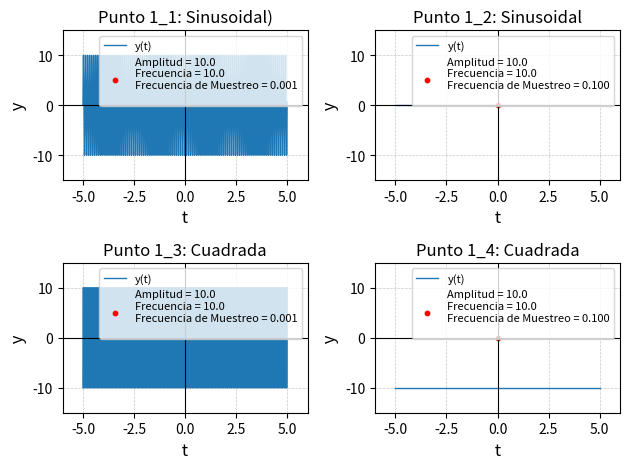
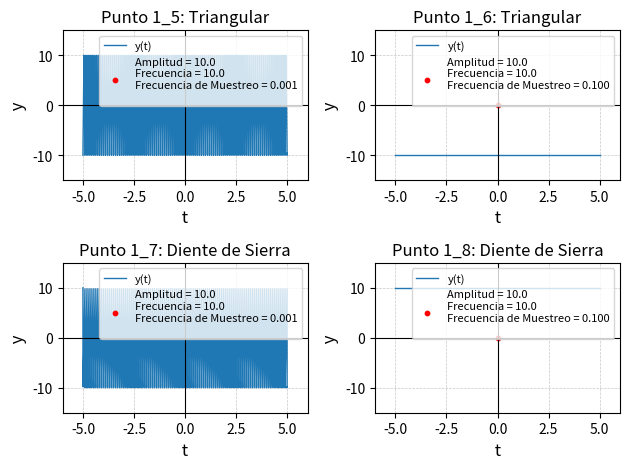
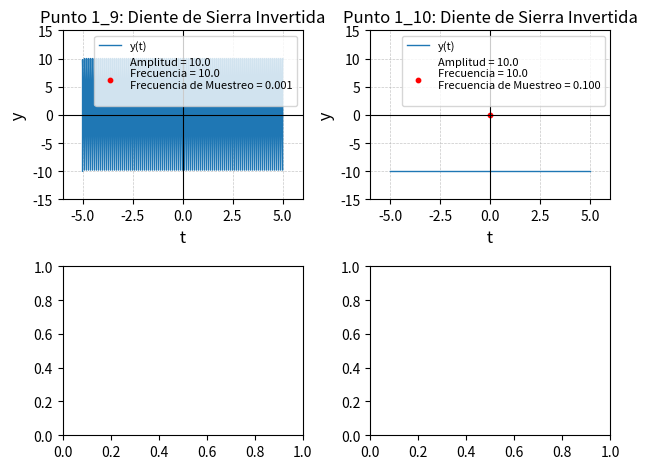
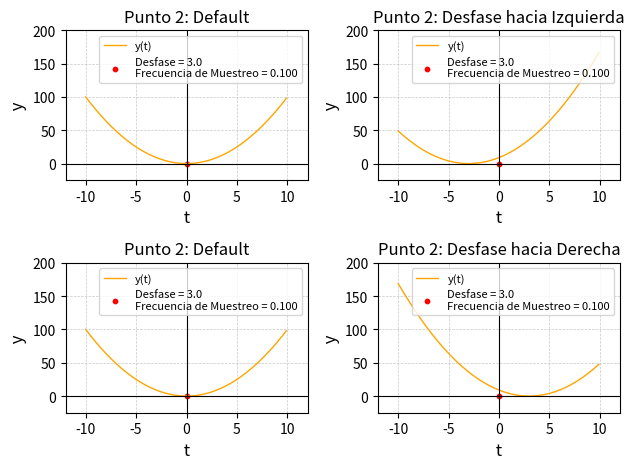
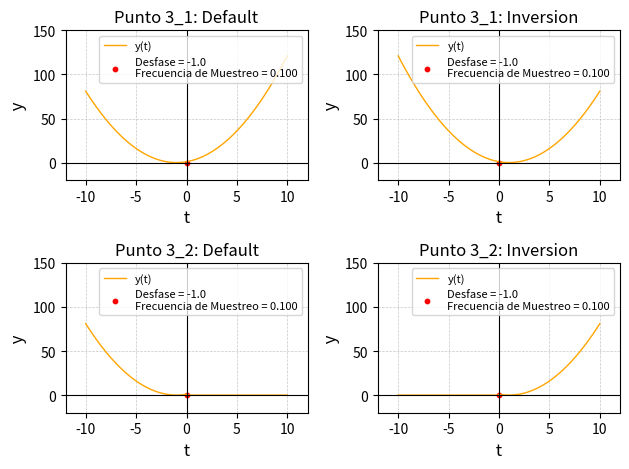
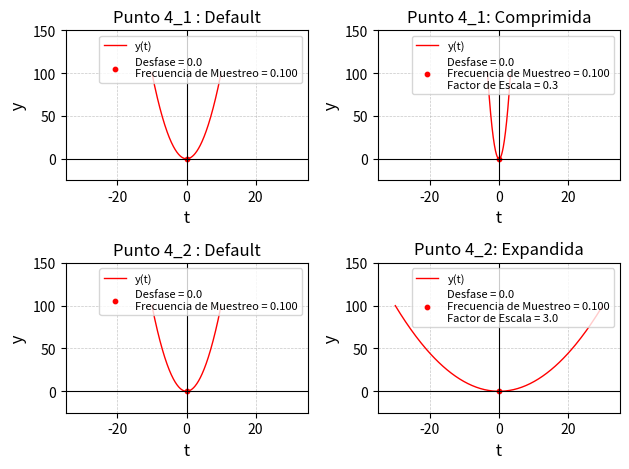
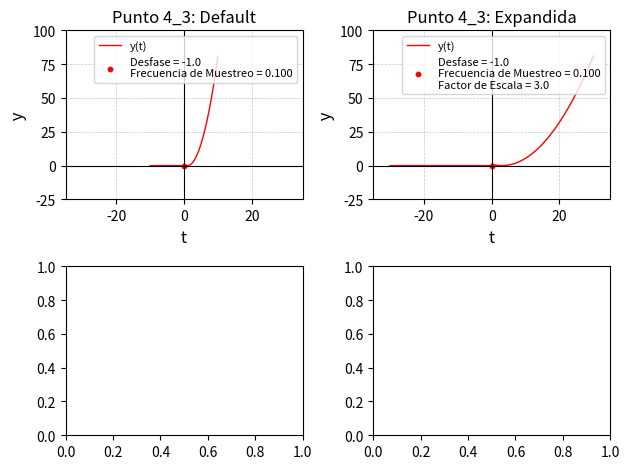

Source code (Python) for these figures, in order:
import numpy as np
import scipy.signal as signal
import matplotlib.pyplot as plt



#Variables


def p1_1():
    #Parametros
    A = 10
    f = 10 
    w = 2*np.pi*f
    fm = 0.001
    
    t = np.arange(-5,5+fm,fm)

    señal = A * np.sin(w*t)
    return t,señal,A,f,fm

def p1_2():
    #Parametros
    A = 10
    f = 10 
    w = 2*np.pi*f
    fm = 0.1
    
    t = np.arange(-5,5+fm,fm)

    señal = A * np.sin(w*t)
    return t,señal,A,f,fm

def p1_3():
     #Parametros
    A = 10
    f = 10 
    w = 2*np.pi*f
    fm = 0.001
    
    t = np.arange(-5,5+fm,fm)
    
    señal = A*signal.square(w*t)
    return t,señal,A,f,fm

def p1_4():
     #Parametros
    A = 10
    f = 10 
    w = 2*np.pi*f
    fm = 0.1
    
    
    t = np.arange(-5,5+fm,fm)       
    señal = A*signal.square(w*t)

    
    return t,señal,A,f,fm

def p1_5():    
     #Parametros
    A = 10
    f = 10 
    w = 2*np.pi*f
    fm = 0.001
    
    t = np.arange(-5,5+fm,fm)
    
    señal = A*signal.sawtooth(w*t, width=0.5)
    return t,señal,A,f,fm

def p1_6():    
     #Parametros
    A = 10
    f = 10 
    w = 2*np.pi*f
    fm = 0.1
    
    t = np.arange(-5,5+fm,fm)
    
    señal = A*signal.sawtooth(w*t, width=0.5)
    return t,señal,A,f,fm

def p1_7():    
     #Parametros
    A = 10
    f = 10 
    w = 2*np.pi*f
    fm = 0.001
    
    t = np.arange(-5,5+fm,fm)
    
    señal = A*signal.sawtooth(w*t)
    return t,señal,A,f,fm

def p1_8():    
     #Parametros
    A = 10
    f = 10 
    w = 2*np.pi*f
    fm = 0.1
    
    t = np.arange(-5,5+fm,fm)
    
    señal = A*signal.sawtooth(w*t)
    return t,señal,A,f,fm

def p1_9():    
     #Parametros
    A = 10
    f = 10 
    w = 2*np.pi*f
    fm = 0.001
    
    t = np.arange(-5,5+fm,fm)
    
    señal = -A*signal.sawtooth(w*t)
    return t,señal,A,f,fm

def p1_10():
    #Parametros
    A = 10
    f = 10 
    w = 2*np.pi*f
    fm = 0.1
    
    t = np.arange(-5,5+fm,fm)
    
    señal = -A*signal.sawtooth(w*t)
    return t,señal,A,f,fm

def p2():
    #Parametros
    fm = 0.1
    d = 3
    
    t = np.arange(-10,10,fm)
    
    señal1 = (t + d)**2
    señal2 = (t - d)**2
    y = t**2
    return t,señal1,señal2,fm,d,y

def p3_1():    
    # Parametros
    fm = 0.1
    d = -1
    
    t = np.arange(-10, 10 + fm, fm) 
    
    señal1 = (t - d)**2  
    señal2 = señal1[::-1]
    
    return t, señal1, señal2, fm, d

def p3_2():    
    # Parametros
    fm = 0.1
    d = -1
    
    t1 = np.arange(-10, 0 + fm, fm)
    t2 = np.arange(0, 10 + fm, fm)
    t = np.concatenate((t1, t2))
    
    trozo1 = (t1 - d) ** 2  
    trozo2 = np.zeros_like(t2)
    
    señal1 = np.concatenate((trozo1, trozo2))
    señal2 = señal1[::-1]
    
    return t, señal1, señal2, fm, d

def p4_1():
#Parametros
    fm = 0.1
    d = 0
    c = 1/3
    t = np.arange(-10,10,fm)
    tc = t*c
    
    señal1 = (t + d)**2
    señal2 = (tc + d)**2
    
    return t,señal1,tc,fm,d,c

def p4_2():
#Parametros
    fm = 0.1
    d = 0
    c = 3
    t = np.arange(-10,10,fm)
    tc = t*c
    
    señal1 = (t + d)**2
    señal2 = (tc + d)**2
    
    return t,señal1,tc,fm,d,c

def p4_3():    
    #Parametros
    fm = 0.1
    d = -1
    c = 3
    
    
    t1 = np.arange(-10, 0 + fm, fm)
    t2 = np.arange(0, 10 + fm, fm)
    t = np.concatenate((t1, t2))
    
    t1c = c*np.arange(-10,0+fm,fm)
    t2c = c*np.arange(0,10+fm,fm)
    tc = np.concatenate((t1c, t2c))
    
    trozo1 = np.zeros_like(t2) 
    trozo2 = (t2 + d) ** 2
    
    
    trozoa = np.zeros_like(t2) 
    trozob = (t2 + d) ** 2
     
    

    señal1 = np.concatenate((trozo1,trozo2))
    señal2 = np.concatenate((trozoa,trozob))
    
    return t,señal1,tc,fm,d,c




#########################################################################################################
#Graficas

#Puntos 1.1 a 1.4
def graf1(): 
     # Crear la figura y los subplots
    fig, axes = plt.subplots(nrows=2, ncols=2) # 5 filas, 2 columnas

    # Iterar a través de cada subplot
    for i, row in enumerate(axes):
        for j, ax in enumerate(row):
            
            # fila 0, col 0
            if i == 0 and j == 0:
                t,y,A,f,fm= p1_1()            
                ax.plot(t,y, linewidth=1.0, label="y(t)")
                ax.scatter(0, 0, color='red', label='Amplitud = {:.1f}\nFrecuencia = {:.1f}\nFrecuencia de Muestreo = {:.3f}\n'.format(A, f, fm), s=10)
                
                
                ax.set_title("Punto 1_1: Sinusoidal)")
                ax.set_xlabel(" t ", fontsize=12, fontstyle="italic")
                ax.set_ylabel(" y ", fontsize=12, fontstyle="italic")
                
                ax.set_xlim(-6, 6)
                ax.set_ylim(-15, 15)
                
                ax.axhline(0, color='black', linewidth=0.8)  # Línea horizontal en y = 0
                ax.axvline(0, color='black', linewidth=0.8)  # Línea vertical en x = 0

                ax.grid(True, linestyle='--', linewidth=0.5, alpha=0.7)  # Agregar una cuadrícula

                
                ax.legend(fontsize=8 ,loc="upper right")

            if i == 0 and j == 1:
                t,y,A,f,fm= p1_2()            
                ax.plot(t,y, linewidth=1.0, label="y(t)")
                ax.scatter(0, 0, color='red', label='Amplitud = {:.1f}\nFrecuencia = {:.1f}\nFrecuencia de Muestreo = {:.3f}\n'.format(A, f, fm), s=10)
                
                
                ax.set_title("Punto 1_2: Sinusoidal")
                ax.set_xlabel(" t ", fontsize=12, fontstyle="italic")
                ax.set_ylabel(" y ", fontsize=12, fontstyle="italic")
                
                ax.set_xlim(-6, 6)
                ax.set_ylim(-15, 15)
                
                ax.axhline(0, color='black', linewidth=0.8)  # Línea horizontal en y = 0
                ax.axvline(0, color='black', linewidth=0.8)  # Línea vertical en x = 0

                ax.grid(True, linestyle='--', linewidth=0.5, alpha=0.7)  # Agregar una cuadrícula

                
                ax.legend(fontsize=8 ,loc="upper right")

            if i == 1 and j == 0:
                t,y,A,f,fm= p1_3()            
                ax.plot(t,y, linewidth=1.0, label="y(t)")
                ax.scatter(0, 0, color='red', label='Amplitud = {:.1f}\nFrecuencia = {:.1f}\nFrecuencia de Muestreo = {:.3f}\n'.format(A, f, fm), s=10)
                
                
                ax.set_title("Punto 1_3: Cuadrada")
                ax.set_xlabel(" t ", fontsize=12, fontstyle="italic")
                ax.set_ylabel(" y ", fontsize=12, fontstyle="italic")
                
                ax.set_xlim(-6, 6)
                ax.set_ylim(-15, 15)
                
                ax.axhline(0, color='black', linewidth=0.8)  # Línea horizontal en y = 0
                ax.axvline(0, color='black', linewidth=0.8)  # Línea vertical en x = 0

                ax.grid(True, linestyle='--', linewidth=0.5, alpha=0.7)  # Agregar una cuadrícula

                
                ax.legend(fontsize=8 ,loc="upper right")

            if i == 1 and j == 1:
                t,y,A,f,fm= p1_4()            
                ax.plot(t,y, linewidth = 1.0, label="y(t)")
                ax.scatter(0, 0, color='red', label='Amplitud = {:.1f}\nFrecuencia = {:.1f}\nFrecuencia de Muestreo = {:.3f}\n'.format(A, f, fm), s=10)
                
                
                ax.set_title("Punto 1_4: Cuadrada")
                ax.set_xlabel(" t ", fontsize=12, fontstyle="italic")
                ax.set_ylabel(" y ", fontsize=12, fontstyle="italic")
                
                ax.set_xlim(-6, 6)
                ax.set_ylim(-15, 15)
                
                ax.axhline(0, color='black', linewidth=0.8)  # Línea horizontal en y = 0
                ax.axvline(0, color='black', linewidth=0.8)  # Línea vertical en x = 0

                ax.grid(True, linestyle='--', linewidth=0.5, alpha=0.7)  # Agregar una cuadrícula

                
                ax.legend(fontsize=8 ,loc="upper right")


    # Ajustar los subplots para evitar superposiciones
    plt.tight_layout()
    plt.show()

#Puntos 1.5 a 1.8   
def graf2():
     # Crear la figura y los subplots
    fig, axes = plt.subplots(nrows=2, ncols=2) # 5 filas, 2 columnas

    # Iterar a través de cada subplot
    for i, row in enumerate(axes):
        for j, ax in enumerate(row):
            
            # fila 0, col 0
            if i == 0 and j == 0:
                t,y,A,f,fm= p1_5()            
                ax.plot(t,y, linewidth=1.0, label="y(t)")
                ax.scatter(0, 0, color='red', label='Amplitud = {:.1f}\nFrecuencia = {:.1f}\nFrecuencia de Muestreo = {:.3f}\n'.format(A, f, fm), s=10)
                
                
                ax.set_title("Punto 1_5: Triangular")
                ax.set_xlabel(" t ", fontsize=12, fontstyle="italic")
                ax.set_ylabel(" y ", fontsize=12, fontstyle="italic")
                
                ax.set_xlim(-6, 6)
                ax.set_ylim(-15, 15)
                
                ax.axhline(0, color='black', linewidth=0.8)  # Línea horizontal en y = 0
                ax.axvline(0, color='black', linewidth=0.8)  # Línea vertical en x = 0

                ax.grid(True, linestyle='--', linewidth=0.5, alpha=0.7)  # Agregar una cuadrícula

                
                ax.legend(fontsize=8 ,loc="upper right")

            if i == 0 and j == 1:
                t,y,A,f,fm= p1_6()            
                ax.plot(t,y, linewidth=1.0, label="y(t)")
                ax.scatter(0, 0, color='red', label='Amplitud = {:.1f}\nFrecuencia = {:.1f}\nFrecuencia de Muestreo = {:.3f}\n'.format(A, f, fm), s=10)
                
                
                ax.set_title("Punto 1_6: Triangular")
                ax.set_xlabel(" t ", fontsize=12, fontstyle="italic")
                ax.set_ylabel(" y ", fontsize=12, fontstyle="italic")
                
                ax.set_xlim(-6, 6)
                ax.set_ylim(-15, 15)
                
                ax.axhline(0, color='black', linewidth=0.8)  # Línea horizontal en y = 0
                ax.axvline(0, color='black', linewidth=0.8)  # Línea vertical en x = 0

                ax.grid(True, linestyle='--', linewidth=0.5, alpha=0.7)  # Agregar una cuadrícula

                
                ax.legend(fontsize=8 ,loc="upper right")

            if i == 1 and j == 0:
                t,y,A,f,fm= p1_7()            
                ax.plot(t,y, linewidth=1.0, label="y(t)")
                ax.scatter(0, 0, color='red', label='Amplitud = {:.1f}\nFrecuencia = {:.1f}\nFrecuencia de Muestreo = {:.3f}\n'.format(A, f, fm), s=10)
                
                
                ax.set_title("Punto 1_7: Diente de Sierra")
                ax.set_xlabel(" t ", fontsize=12, fontstyle="italic")
                ax.set_ylabel(" y ", fontsize=12, fontstyle="italic")
                
                ax.set_xlim(-6, 6)
                ax.set_ylim(-15, 15)
                
                ax.axhline(0, color='black', linewidth=0.8)  # Línea horizontal en y = 0
                ax.axvline(0, color='black', linewidth=0.8)  # Línea vertical en x = 0

                ax.grid(True, linestyle='--', linewidth=0.5, alpha=0.7)  # Agregar una cuadrícula

                
                ax.legend(fontsize=8 ,loc="upper right")

            if i == 1 and j == 1:
                t,y,A,f,fm= p1_8()            
                ax.plot(t,y, linewidth=1.0, label="y(t)")
                ax.scatter(0, 0, color='red', label='Amplitud = {:.1f}\nFrecuencia = {:.1f}\nFrecuencia de Muestreo = {:.3f}\n'.format(A, f, fm), s=10)
                
                
                ax.set_title("Punto 1_8: Diente de Sierra")
                ax.set_xlabel(" t ", fontsize=12, fontstyle="italic")
                ax.set_ylabel(" y ", fontsize=12, fontstyle="italic")
                
                ax.set_xlim(-6, 6)
                ax.set_ylim(-15, 15)
                
                ax.axhline(0, color='black', linewidth=0.8)  # Línea horizontal en y = 0
                ax.axvline(0, color='black', linewidth=0.8)  # Línea vertical en x = 0

                ax.grid(True, linestyle='--', linewidth=0.5, alpha=0.7)  # Agregar una cuadrícula

                
                ax.legend(fontsize=8 ,loc="upper right")


    # Ajustar los subplots para evitar superposiciones
    plt.tight_layout()
    plt.show()
  
#Puntos 1.9 y 1.10      
def graf3():
     # Crear la figura y los subplots
    fig, axes = plt.subplots(nrows=2, ncols=2) # 5 filas, 2 columnas

    # Iterar a través de cada subplot
    for i, row in enumerate(axes):
        for j, ax in enumerate(row):
            
            # fila 0, col 0
            if i == 0 and j == 0:
                t,y,A,f,fm= p1_9()            
                ax.plot(t,y, linewidth=1.0, label="y(t)")
                ax.scatter(0, 0, color='red', label='Amplitud = {:.1f}\nFrecuencia = {:.1f}\nFrecuencia de Muestreo = {:.3f}\n'.format(A, f, fm), s=10)
                
                
                ax.set_title("Punto 1_9: Diente de Sierra Invertida")
                ax.set_xlabel(" t ", fontsize=12, fontstyle="italic")
                ax.set_ylabel(" y ", fontsize=12, fontstyle="italic")
                
                ax.set_xlim(-6, 6)
                ax.set_ylim(-15, 15)
                
                ax.axhline(0, color='black', linewidth=0.8)  # Línea horizontal en y = 0
                ax.axvline(0, color='black', linewidth=0.8)  # Línea vertical en x = 0

                ax.grid(True, linestyle='--', linewidth=0.5, alpha=0.7)  # Agregar una cuadrícula

                
                ax.legend(fontsize=8 ,loc="upper right")

            if i == 0 and j == 1:
                t,y,A,f,fm= p1_10()            
                ax.plot(t,y, linewidth=1.0, label="y(t)")
                ax.scatter(0, 0, color='red', label='Amplitud = {:.1f}\nFrecuencia = {:.1f}\nFrecuencia de Muestreo = {:.3f}\n'.format(A, f, fm), s=10)
                
                
                ax.set_title("Punto 1_10: Diente de Sierra Invertida")
                ax.set_xlabel(" t ", fontsize=12, fontstyle="italic")
                ax.set_ylabel(" y ", fontsize=12, fontstyle="italic")
                
                ax.set_xlim(-6, 6)
                ax.set_ylim(-15, 15)
                
                ax.axhline(0, color='black', linewidth=0.8)  # Línea horizontal en y = 0
                ax.axvline(0, color='black', linewidth=0.8)  # Línea vertical en x = 0

                ax.grid(True, linestyle='--', linewidth=0.5, alpha=0.7)  # Agregar una cuadrícula

                
                ax.legend(fontsize=8 ,loc="upper right")

            


    # Ajustar los subplots para evitar superposiciones
    plt.tight_layout()
    plt.show()

#Punto 2
def graf4():
     # Crear la figura y los subplots
    fig, axes = plt.subplots(nrows=2, ncols=2) # 5 filas, 2 columnas

    # Iterar a través de cada subplot
    for i, row in enumerate(axes):
        for j, ax in enumerate(row):
            
            # fila 0, col 0
            if i == 0 and j == 0:
                t,y1,y2,fm,d,y= p2()            
                ax.plot(t,y, linewidth=1.0, label="y(t)", color = "orange")
                ax.scatter(0, 0, color='red', label='Desfase = {:.1f}\nFrecuencia de Muestreo = {:.3f}'.format(d, fm), s=10)
                
                
                ax.set_title("Punto 2: Default")
                ax.set_xlabel(" t ", fontsize=12, fontstyle="italic")
                ax.set_ylabel(" y ", fontsize=12, fontstyle="italic")
                
                ax.set_xlim(-12, 12)
                ax.set_ylim(-25, 200)
                
                ax.axhline(0, color='black', linewidth=0.8)  # Línea horizontal en y = 0
                ax.axvline(0, color='black', linewidth=0.8)  # Línea vertical en x = 0

                ax.grid(True, linestyle='--', linewidth=0.5, alpha=0.7)  # Agregar una cuadrícula

                
                ax.legend(fontsize=8 ,loc="upper right")

            if i == 0 and j == 1:
                t,y1,y2,fm,d,y = p2()            
                ax.plot(t,y1, linewidth=1.0, label="y(t)", color = "orange")
                ax.scatter(0, 0, color='red', label='Desfase = {:.1f}\nFrecuencia de Muestreo = {:.3f}'.format(d, fm), s=10)
                
                
                ax.set_title("Punto 2: Desfase hacia Izquierda")
                ax.set_xlabel(" t ", fontsize=12, fontstyle="italic")
                ax.set_ylabel(" y ", fontsize=12, fontstyle="italic")
                
                ax.set_xlim(-12, 12)
                ax.set_ylim(-25, 200)
                
                ax.axhline(0, color='black', linewidth=0.8)  # Línea horizontal en y = 0
                ax.axvline(0, color='black', linewidth=0.8)  # Línea vertical en x = 0

                ax.grid(True, linestyle='--', linewidth=0.5, alpha=0.7)  # Agregar una cuadrícula

                
                ax.legend(fontsize=8 ,loc="upper right")
         
            if i == 1 and j == 0:
                t,y1,y2,fm,d,y = p2()            
                ax.plot(t,y, linewidth=1.0, label="y(t)", color = "orange")
                ax.scatter(0, 0, color='red', label='Desfase = {:.1f}\nFrecuencia de Muestreo = {:.3f}'.format(d, fm), s=10)
                
                
                ax.set_title("Punto 2: Default")
                ax.set_xlabel(" t ", fontsize=12, fontstyle="italic")
                ax.set_ylabel(" y ", fontsize=12, fontstyle="italic")
                
                ax.set_xlim(-12, 12)
                ax.set_ylim(-25, 200)
                
                ax.axhline(0, color='black', linewidth=0.8)  # Línea horizontal en y = 0
                ax.axvline(0, color='black', linewidth=0.8)  # Línea vertical en x = 0

                ax.grid(True, linestyle='--', linewidth=0.5, alpha=0.7)  # Agregar una cuadrícula

                
                ax.legend(fontsize=8 ,loc="upper right")

            if i == 1 and j == 1:
                t,y1,y2,fm,d,y = p2()            
                ax.plot(t,y2, linewidth=1.0, label="y(t)", color = "orange")
                ax.scatter(0, 0, color='red', label='Desfase = {:.1f}\nFrecuencia de Muestreo = {:.3f}'.format(d, fm), s=10)
                
                
                ax.set_title("Punto 2: Desfase hacia Derecha")
                ax.set_xlabel(" t ", fontsize=12, fontstyle="italic")
                ax.set_ylabel(" y ", fontsize=12, fontstyle="italic")
                
                ax.set_xlim(-12, 12)
                ax.set_ylim(-25, 200)
                
                ax.axhline(0, color='black', linewidth=0.8)  # Línea horizontal en y = 0
                ax.axvline(0, color='black', linewidth=0.8)  # Línea vertical en x = 0

                ax.grid(True, linestyle='--', linewidth=0.5, alpha=0.7)  # Agregar una cuadrícula

                
                ax.legend(fontsize=8 ,loc="upper right")


    # Ajustar los subplots para evitar superposiciones
    plt.tight_layout()
    plt.show()
    
#Punto 3
def graf5():
     # Crear la figura y los subplots
    fig, axes = plt.subplots(nrows=2, ncols=2) # 5 filas, 2 columnas

    # Iterar a través de cada subplot
    for i, row in enumerate(axes):
        for j, ax in enumerate(row):
            
            # fila 0, col 0
            if i == 0 and j == 0:
                t,y1,y2,fm,d = p3_1()            
                ax.plot(t,y1, linewidth=1.0, label="y(t)", color = "orange")
                ax.scatter(0, 0, color='red', label='Desfase = {:.1f}\nFrecuencia de Muestreo = {:.3f}'.format(d, fm), s=10)
                
                
                ax.set_title("Punto 3_1: Default")
                ax.set_xlabel(" t ", fontsize=12, fontstyle="italic")
                ax.set_ylabel(" y ", fontsize=12, fontstyle="italic")
                
                ax.set_xlim(-12, 12)
                ax.set_ylim(-20, 150)
                
                ax.axhline(0, color='black', linewidth=0.8)  # Línea horizontal en y = 0
                ax.axvline(0, color='black', linewidth=0.8)  # Línea vertical en x = 0

                ax.grid(True, linestyle='--', linewidth=0.5, alpha=0.7)  # Agregar una cuadrícula

                
                ax.legend(fontsize=8 ,loc="upper right")

            if i == 0 and j == 1:
                t,y1,y2,fm,d = p3_1()            
                ax.plot(t,y2, linewidth=1.0, label="y(t)", color = "orange")
                ax.scatter(0, 0, color='red', label='Desfase = {:.1f}\nFrecuencia de Muestreo = {:.3f}'.format(d, fm), s=10)
                
                
                ax.set_title("Punto 3_1: Inversion")
                ax.set_xlabel(" t ", fontsize=12, fontstyle="italic")
                ax.set_ylabel(" y ", fontsize=12, fontstyle="italic")
                
                ax.set_xlim(-12, 12)
                ax.set_ylim(-20, 150)
                
                ax.axhline(0, color='black', linewidth=0.8)  # Línea horizontal en y = 0
                ax.axvline(0, color='black', linewidth=0.8)  # Línea vertical en x = 0

                ax.grid(True, linestyle='--', linewidth=0.5, alpha=0.7)  # Agregar una cuadrícula

                
                ax.legend(fontsize=8 ,loc="upper right")

            if i == 1 and j == 0:
                t,y1,y2,fm,d = p3_2()            
                ax.plot(t,y1, linewidth=1.0, label="y(t)", color = "orange")
                ax.scatter(0, 0, color='red', label='Desfase = {:.1f}\nFrecuencia de Muestreo = {:.3f}'.format(d, fm), s=10)
                
                
                ax.set_title("Punto 3_2: Default")
                ax.set_xlabel(" t ", fontsize=12, fontstyle="italic")
                ax.set_ylabel(" y ", fontsize=12, fontstyle="italic")
                
                ax.set_xlim(-12, 12)
                ax.set_ylim(-20, 150)
                
                ax.axhline(0, color='black', linewidth=0.8)  # Línea horizontal en y = 0
                ax.axvline(0, color='black', linewidth=0.8)  # Línea vertical en x = 0

                ax.grid(True, linestyle='--', linewidth=0.5, alpha=0.7)  # Agregar una cuadrícula

                
                ax.legend(fontsize=8 ,loc="upper right")

            if i == 1 and j == 1:
                t,y1,y2,fm,d = p3_2()            
                ax.plot(t,y2, linewidth=1.0, label="y(t)", color = "orange")
                ax.scatter(0, 0, color='red', label='Desfase = {:.1f}\nFrecuencia de Muestreo = {:.3f}'.format(d, fm), s=10)
                
                
                ax.set_title("Punto 3_2: Inversion")
                ax.set_xlabel(" t ", fontsize=12, fontstyle="italic")
                ax.set_ylabel(" y ", fontsize=12, fontstyle="italic")
                
                ax.set_xlim(-12, 12)
                ax.set_ylim(-20, 150)
                
                ax.axhline(0, color='black', linewidth=0.8)  # Línea horizontal en y = 0
                ax.axvline(0, color='black', linewidth=0.8)  # Línea vertical en x = 0

                ax.grid(True, linestyle='--', linewidth=0.5, alpha=0.7)  # Agregar una cuadrícula

                
                ax.legend(fontsize=8 ,loc="upper right")


    # Ajustar los subplots para evitar superposiciones
    plt.tight_layout()
    plt.show()  
   
#Punto 4.1 y 4.2 
def graf6():
     # Crear la figura y los subplots
    fig, axes = plt.subplots(nrows=2, ncols=2) # 5 filas, 2 columnas

    # Iterar a través de cada subplot
    for i, row in enumerate(axes):
        for j, ax in enumerate(row):
            
            # fila 0, col 0
            if i == 0 and j == 0:
                t,y1,y2,fm,d,c = p4_1()            
                ax.plot(t,y1, linewidth=1.0, label="y(t)", color = "red")
                ax.scatter(0, 0, color='red', label='Desfase = {:.1f}\nFrecuencia de Muestreo = {:.3f}'.format(d, fm), s=10)
                
                
                ax.set_title("Punto 4_1 : Default")
                ax.set_xlabel(" t ", fontsize=12, fontstyle="italic")
                ax.set_ylabel(" y ", fontsize=12, fontstyle="italic")
                
                ax.set_xlim(-35, 35)
                ax.set_ylim(-25, 150)
                
                ax.axhline(0, color='black', linewidth=0.8)  # Línea horizontal en y = 0
                ax.axvline(0, color='black', linewidth=0.8)  # Línea vertical en x = 0

                ax.grid(True, linestyle='--', linewidth=0.5, alpha=0.7)  # Agregar una cuadrícula

                
                ax.legend(fontsize=8 ,loc="upper right")

            if i == 0 and j == 1:
                t,y1,y2,fm,d,c = p4_1()            
                ax.plot(y2,y1, linewidth=1.0, label="y(t)",color = "red")
                ax.scatter(0, 0, color='red', label='Desfase = {:.1f}\nFrecuencia de Muestreo = {:.3f}\nFactor de Escala = {:.1f}'.format(d, fm,c), s=10)
                
                
                ax.set_title("Punto 4_1: Comprimida")
                ax.set_xlabel(" t ", fontsize=12, fontstyle="italic")
                ax.set_ylabel(" y ", fontsize=12, fontstyle="italic")
                
                ax.set_xlim(-35, 35)
                ax.set_ylim(-25, 150)
                
                ax.axhline(0, color='black', linewidth=0.8)  # Línea horizontal en y = 0
                ax.axvline(0, color='black', linewidth=0.8)  # Línea vertical en x = 0

                ax.grid(True, linestyle='--', linewidth=0.5, alpha=0.7)  # Agregar una cuadrícula

                
                ax.legend(fontsize=8 ,loc="upper right")

            if i == 1 and j == 0:
                t,y1,y2,fm,d,c = p4_2()            
                ax.plot(t,y1, linewidth=1.0, label="y(t)",color = "red")
                ax.scatter(0, 0, color='red', label='Desfase = {:.1f}\nFrecuencia de Muestreo = {:.3f}'.format(d, fm), s=10)
                
                
                ax.set_title("Punto 4_2 : Default")
                ax.set_xlabel(" t ", fontsize=12, fontstyle="italic")
                ax.set_ylabel(" y ", fontsize=12, fontstyle="italic")
                
                ax.set_xlim(-35, 35)
                ax.set_ylim(-25, 150)
                
                ax.axhline(0, color='black', linewidth=0.8)  # Línea horizontal en y = 0
                ax.axvline(0, color='black', linewidth=0.8)  # Línea vertical en x = 0

                ax.grid(True, linestyle='--', linewidth=0.5, alpha=0.7)  # Agregar una cuadrícula

                
                ax.legend(fontsize=8 ,loc="upper right")

            if i == 1 and j == 1:
                t,y1,y2,fm,d,c = p4_2()            
                ax.plot(y2,y1, linewidth=1.0, label="y(t)",color = "red")
                ax.scatter(0, 0, color='red', label='Desfase = {:.1f}\nFrecuencia de Muestreo = {:.3f}\nFactor de Escala = {:.1f}'.format(d, fm,c), s=10)
                
                
                ax.set_title("Punto 4_2: Expandida")
                ax.set_xlabel(" t ", fontsize=12, fontstyle="italic")
                ax.set_ylabel(" y ", fontsize=12, fontstyle="italic")
                
                ax.set_xlim(-35, 35)
                ax.set_ylim(-25, 150)
                
                ax.axhline(0, color='black', linewidth=0.8)  # Línea horizontal en y = 0
                ax.axvline(0, color='black', linewidth=0.8)  # Línea vertical en x = 0

                ax.grid(True, linestyle='--', linewidth=0.5, alpha=0.7)  # Agregar una cuadrícula

                
                ax.legend(fontsize=8 ,loc="upper right")


    # Ajustar los subplots para evitar superposiciones
    plt.tight_layout()
    plt.show()  
 
#ahorita corrigo la 7  
#Punto 4.3 
def graf7():
     # Crear la figura y los subplots
    fig, axes = plt.subplots(nrows=2, ncols=2) # 5 filas, 2 columnas

    # Iterar a través de cada subplot
    for i, row in enumerate(axes):
        for j, ax in enumerate(row):
            
            # fila 0, col 0
            if i == 0 and j == 0:
                t,y1,y2,fm,d,c = p4_3()            
                ax.plot(t,y1, linewidth=1.0, label="y(t)",color = "red")
                ax.scatter(0, 0, color='red', label='Desfase = {:.1f}\nFrecuencia de Muestreo = {:.3f}'.format(d, fm), s=10)
                
                
                ax.set_title("Punto 4_3: Default")
                ax.set_xlabel(" t ", fontsize=12, fontstyle="italic")
                ax.set_ylabel(" y ", fontsize=12, fontstyle="italic")
                
                ax.set_xlim(-35, 35)
                ax.set_ylim(-25, 100)
                
                ax.axhline(0, color='black', linewidth=0.8)  # Línea horizontal en y = 0
                ax.axvline(0, color='black', linewidth=0.8)  # Línea vertical en x = 0

                ax.grid(True, linestyle='--', linewidth=0.5, alpha=0.7)  # Agregar una cuadrícula

                
                ax.legend(fontsize=8 ,loc="upper right")

            if i == 0 and j == 1:
                t,y1,y2,fm,d,c = p4_3()            
                ax.plot(y2,y1, linewidth=1.0, label="y(t)",color = "red")
                ax.scatter(0, 0, color='red', label='Desfase = {:.1f}\nFrecuencia de Muestreo = {:.3f}\nFactor de Escala = {:.1f}'.format(d, fm,c), s=10)
                
                
                ax.set_title("Punto 4_3: Expandida")
                ax.set_xlabel(" t ", fontsize=12, fontstyle="italic")
                ax.set_ylabel(" y ", fontsize=12, fontstyle="italic")
                
                ax.set_xlim(-35, 35)
                ax.set_ylim(-25, 100)
                
                ax.axhline(0, color='black', linewidth=0.8)  # Línea horizontal en y = 0
                ax.axvline(0, color='black', linewidth=0.8)  # Línea vertical en x = 0

                ax.grid(True, linestyle='--', linewidth=0.5, alpha=0.7)  # Agregar una cuadrícula

                
                ax.legend(fontsize=8 ,loc="upper right")

    # Ajustar los subplots para evitar superposiciones
    plt.tight_layout()
    plt.show()  
    
   
#################################################################

graf1()  

graf2()

graf3()

graf4()
  
graf5()

graf6() 

graf7()